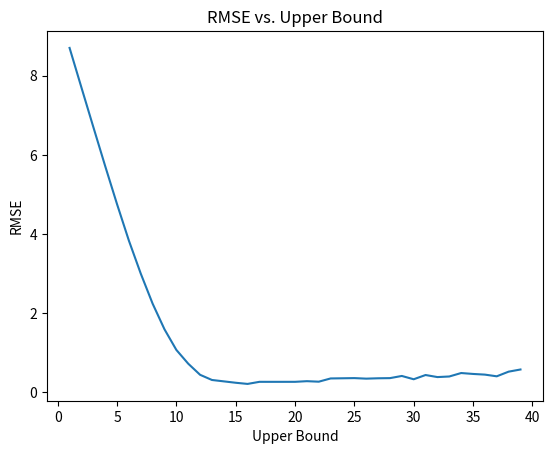

Reproduce this figure in Python.
"""
[redacted]
[email redacted]

[redacted]
Homework 2, Problem 2
"""

import numpy as np
import matplotlib.pyplot as plt

def poisson_dataset(n):
    return np.random.poisson(lam=10, size=n)

def mech_2_release(x, epsilon, a, b):
    x = np.clip(x, a, b)
    n = x.shape[0]
    gs_q = (float(b) - float(a)) / float(n)
    s = gs_q / float(epsilon)
    z = np.random.laplace(scale=s)

    mean = np.mean(x)
    z_clamped = np.clip(z, -abs(b-a), abs(b-a))

    return mean + z_clamped

def main():
    data = poisson_dataset(200)
    a = 0
    epsilon = 0.5
    num_trials = 100
    true_result = np.mean(data)

    x, y = [], []
    for b in range(1, 40):
        se = []
        for i in range(num_trials):
            noisy_result = mech_2_release(data, epsilon, a, b)
            se.append(np.square(noisy_result - true_result))
        rmse = np.sqrt(np.mean(se))
        x.append(b)
        y.append(rmse)

    plt.plot(x, y)
    plt.title('RMSE vs. Upper Bound')
    plt.xlabel('Upper Bound')
    plt.ylabel('RMSE')
    plt.savefig('problem_2.png')

if __name__ == "__main__":
    main()
